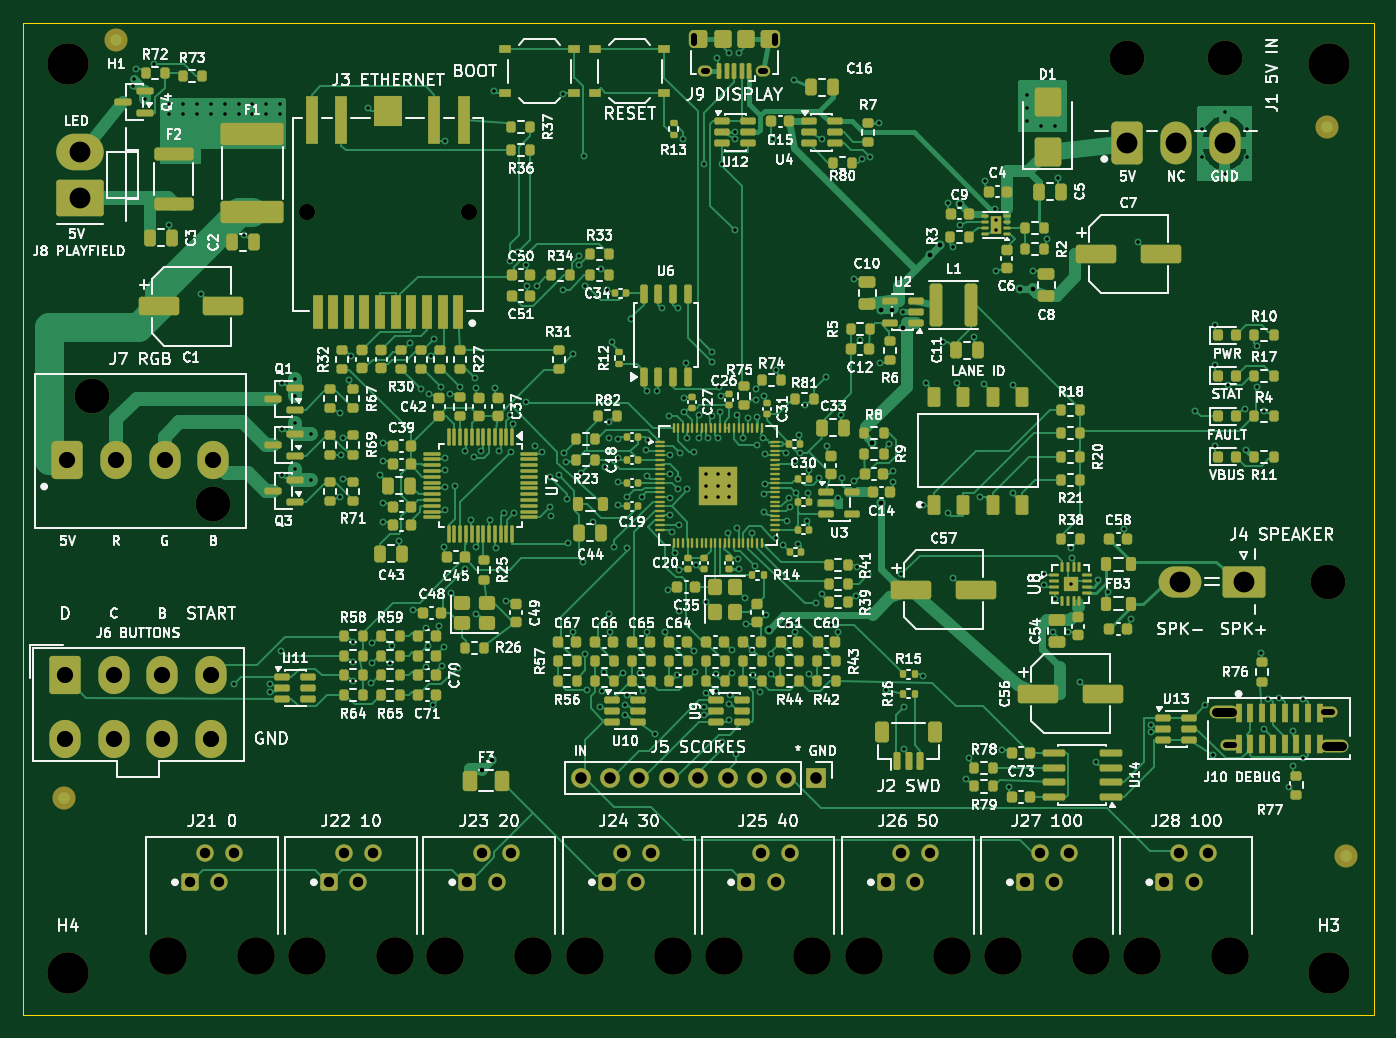
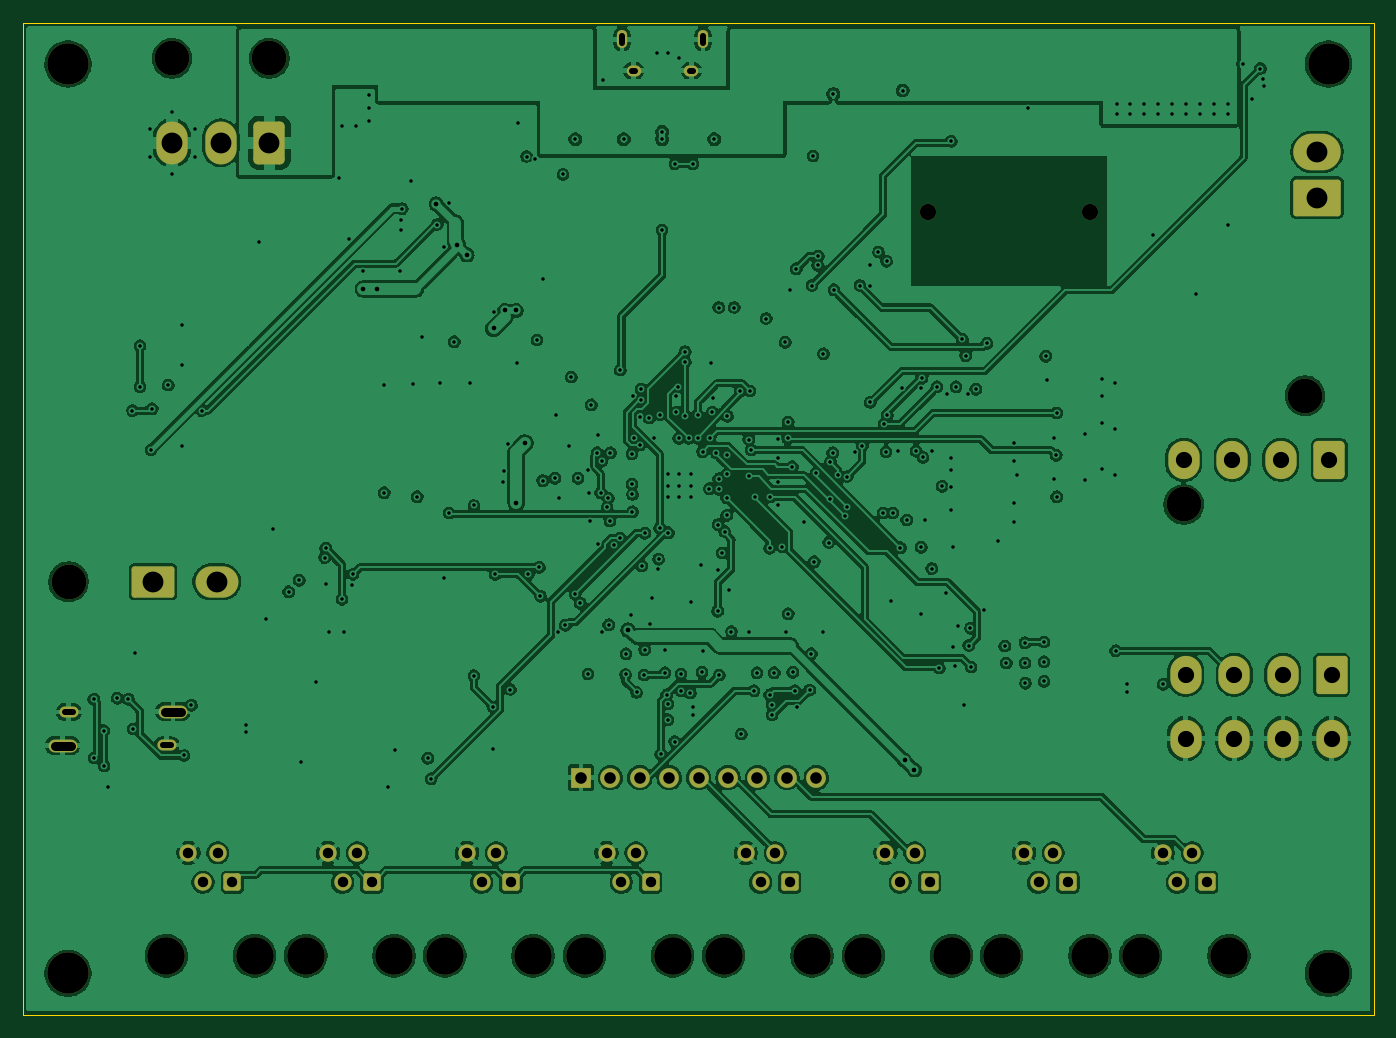
Circuit board: 11 layer files. Board 116.7 x 85.7 mm.
- bottom_copper: skeeball-controller-B_Cu.gbl (559353 bytes)
- bottom_mask: skeeball-controller-B_Mask.gbs (4903 bytes)
- paste: skeeball-controller-B_Paste.gbp (467 bytes)
- bottom_silk: skeeball-controller-B_Silkscreen.gbo (4913 bytes)
- outline: skeeball-controller-Edge_Cuts.gm1 (633 bytes)
- top_copper: skeeball-controller-F_Cu.gtl (140088 bytes)
- top_mask: skeeball-controller-F_Mask.gts (29684 bytes)
- paste: skeeball-controller-F_Paste.gtp (26432 bytes)
- top_silk: skeeball-controller-F_Silkscreen.gto (349403 bytes)
- drill: skeeball-controller-NPTH.drl (899 bytes)
- drill: skeeball-controller-PTH.drl (8171 bytes)

=== bottom_copper: skeeball-controller-B_Cu.gbl (559353 bytes, source omitted) ===
=== bottom_mask: skeeball-controller-B_Mask.gbs ===
%TF.GenerationSoftware,KiCad,Pcbnew,10.0.6*%
%TF.CreationDate,2026-10-27T13:27:48-07:00*%
%TF.ProjectId,skeeball-controller,736b6565-6261-46c6-9c2d-636f6e74726f,A-draft*%
%TF.SameCoordinates,Original*%
%TF.FileFunction,Soldermask,Bot*%
%TF.FilePolarity,Negative*%
%FSLAX46Y46*%
G04 Gerber Fmt 4.6, Leading zero omitted, Abs format (unit mm)*
G04 Created by KiCad (PCBNEW 10.0.6) date 2026-10-27 13:27:48*
%MOMM*%
%LPD*%
G01*
G04 APERTURE LIST*
G04 Aperture macros list*
%AMRoundRect*
0 Rectangle with rounded corners*
0 $1 Rounding radius*
0 $2 $3 $4 $5 $6 $7 $8 $9 X,Y pos of 4 corners*
0 Add a 4 corners polygon primitive as box body*
4,1,4,$2,$3,$4,$5,$6,$7,$8,$9,$2,$3,0*
0 Add four circle primitives for the rounded corners*
1,1,$1+$1,$2,$3*
1,1,$1+$1,$4,$5*
1,1,$1+$1,$6,$7*
1,1,$1+$1,$8,$9*
0 Add four rect primitives between the rounded corners*
20,1,$1+$1,$2,$3,$4,$5,0*
20,1,$1+$1,$4,$5,$6,$7,0*
20,1,$1+$1,$6,$7,$8,$9,0*
20,1,$1+$1,$8,$9,$2,$3,0*%
G04 Aperture macros list end*
%ADD10C,3.250000*%
%ADD11RoundRect,0.225000X-0.525000X-0.525000X0.525000X-0.525000X0.525000X0.525000X-0.525000X0.525000X0*%
%ADD12C,1.500000*%
%ADD13C,3.570000*%
%ADD14C,3.000000*%
%ADD15RoundRect,0.405000X-0.945000X-1.245000X0.945000X-1.245000X0.945000X1.245000X-0.945000X1.245000X0*%
%ADD16O,2.700000X3.300000*%
%ADD17RoundRect,0.250000X1.800000X-1.330000X1.800000X1.330000X-1.800000X1.330000X-1.800000X-1.330000X0*%
%ADD18O,4.100000X3.160000*%
%ADD19O,2.485000X1.100000*%
%ADD20O,1.650000X0.950000*%
%ADD21RoundRect,0.250001X-1.599999X1.099999X-1.599999X-1.099999X1.599999X-1.099999X1.599999X1.099999X0*%
%ADD22O,3.700000X2.700000*%
%ADD23R,1.700000X1.700000*%
%ADD24C,1.700000*%
%ADD25C,1.400000*%
%ADD26RoundRect,0.250001X-1.099999X-1.399999X1.099999X-1.399999X1.099999X1.399999X-1.099999X1.399999X0*%
%ADD27O,0.890000X1.550000*%
%ADD28O,1.250000X0.950000*%
%ADD29RoundRect,0.405000X-0.945000X-1.445000X0.945000X-1.445000X0.945000X1.445000X-0.945000X1.445000X0*%
%ADD30O,2.700000X3.700000*%
G04 APERTURE END LIST*
D10*
%TO.C,J27*%
X84630000Y-80630000D03*
X92250000Y-80630000D03*
D11*
X86535000Y-74280000D03*
D12*
X87805000Y-71740000D03*
X89075000Y-74280000D03*
X90345000Y-71740000D03*
%TD*%
D13*
%TO.C,H1*%
X3885000Y-3585000D03*
%TD*%
D14*
%TO.C,J7*%
X5910000Y-32240000D03*
X16410000Y-41640000D03*
D15*
X3810000Y-37790000D03*
D16*
X8010000Y-37790000D03*
X12210000Y-37790000D03*
X16410000Y-37790000D03*
%TD*%
D10*
%TO.C,J28*%
X96680000Y-80630000D03*
X104300000Y-80630000D03*
D11*
X98585000Y-74280000D03*
D12*
X99855000Y-71740000D03*
X101125000Y-74280000D03*
X102395000Y-71740000D03*
%TD*%
D13*
%TO.C,H2*%
X112795000Y-3585000D03*
%TD*%
D17*
%TO.C,J8*%
X4885000Y-15120000D03*
D18*
X4885000Y-11160000D03*
%TD*%
D19*
%TO.C,J10*%
X103732000Y-59535000D03*
D20*
X104275000Y-62430000D03*
X112725000Y-59570000D03*
D19*
X113268000Y-62465000D03*
%TD*%
D10*
%TO.C,J26*%
X72620000Y-80630000D03*
X80240000Y-80630000D03*
D11*
X74525000Y-74280000D03*
D12*
X75795000Y-71740000D03*
X77065000Y-74280000D03*
X78335000Y-71740000D03*
%TD*%
D10*
%TO.C,J24*%
X48520000Y-80630000D03*
X56140000Y-80630000D03*
D11*
X50425000Y-74280000D03*
D12*
X51695000Y-71740000D03*
X52965000Y-74280000D03*
X54235000Y-71740000D03*
%TD*%
D14*
%TO.C,J4*%
X112750000Y-48310000D03*
D21*
X105450000Y-48310000D03*
D22*
X99950000Y-48310000D03*
%TD*%
D23*
%TO.C,J5*%
X68470000Y-65239999D03*
D24*
X65930000Y-65239999D03*
X63390000Y-65239999D03*
X60850000Y-65239999D03*
X58310000Y-65239999D03*
X55770000Y-65239999D03*
X53230000Y-65239999D03*
X50690000Y-65239999D03*
X48150000Y-65239999D03*
%TD*%
D10*
%TO.C,J21*%
X12499999Y-80630000D03*
X20119999Y-80630000D03*
D11*
X14404999Y-74280000D03*
D12*
X15674999Y-71740000D03*
X16944999Y-74280000D03*
X18214999Y-71740000D03*
%TD*%
D25*
%TO.C,J3*%
X24500000Y-16375000D03*
X38500000Y-16375000D03*
%TD*%
D13*
%TO.C,H3*%
X112795000Y-82145000D03*
%TD*%
D10*
%TO.C,J23*%
X36460000Y-80630000D03*
X44080000Y-80630000D03*
D11*
X38365000Y-74280000D03*
D12*
X39635000Y-71740000D03*
X40905000Y-74280000D03*
X42175000Y-71740000D03*
%TD*%
D26*
%TO.C,J6*%
X3630000Y-56360000D03*
D16*
X7830000Y-56360000D03*
X12030000Y-56360000D03*
X16230000Y-56360000D03*
X3630000Y-61860000D03*
X7830000Y-61860000D03*
X12030000Y-61860000D03*
X16230000Y-61860000D03*
%TD*%
D10*
%TO.C,J22*%
X24500000Y-80630000D03*
X32120000Y-80630000D03*
D11*
X26405000Y-74280000D03*
D12*
X27675000Y-71740000D03*
X28945000Y-74280000D03*
X30215000Y-71740000D03*
%TD*%
D10*
%TO.C,J25*%
X60550000Y-80630000D03*
X68170000Y-80630000D03*
D11*
X62455000Y-74280000D03*
D12*
X63725000Y-71740000D03*
X64995000Y-74280000D03*
X66265000Y-71740000D03*
%TD*%
D13*
%TO.C,H4*%
X3885000Y-82145000D03*
%TD*%
D27*
%TO.C,J9*%
X64930000Y-1450000D03*
D28*
X63930000Y-4150000D03*
X58930000Y-4150000D03*
D27*
X57930000Y-1450000D03*
%TD*%
D14*
%TO.C,J1*%
X95400000Y-3090000D03*
X103800000Y-3090000D03*
D29*
X95400000Y-10390000D03*
D30*
X99600000Y-10390000D03*
X103800000Y-10390000D03*
%TD*%
M02*

=== paste: skeeball-controller-B_Paste.gbp ===
%TF.GenerationSoftware,KiCad,Pcbnew,10.0.6*%
%TF.CreationDate,2026-10-27T13:27:48-07:00*%
%TF.ProjectId,skeeball-controller,736b6565-6261-46c6-9c2d-636f6e74726f,A-draft*%
%TF.SameCoordinates,Original*%
%TF.FileFunction,Paste,Bot*%
%TF.FilePolarity,Positive*%
%FSLAX46Y46*%
G04 Gerber Fmt 4.6, Leading zero omitted, Abs format (unit mm)*
G04 Created by KiCad (PCBNEW 10.0.6) date 2026-10-27 13:27:48*
%MOMM*%
%LPD*%
G01*
G04 APERTURE LIST*
G04 APERTURE END LIST*
M02*

=== bottom_silk: skeeball-controller-B_Silkscreen.gbo ===
%TF.GenerationSoftware,KiCad,Pcbnew,10.0.6*%
%TF.CreationDate,2026-10-27T13:27:48-07:00*%
%TF.ProjectId,skeeball-controller,736b6565-6261-46c6-9c2d-636f6e74726f,A-draft*%
%TF.SameCoordinates,Original*%
%TF.FileFunction,Legend,Bot*%
%TF.FilePolarity,Positive*%
%FSLAX46Y46*%
G04 Gerber Fmt 4.6, Leading zero omitted, Abs format (unit mm)*
G04 Created by KiCad (PCBNEW 10.0.6) date 2026-10-27 13:27:48*
%MOMM*%
%LPD*%
G01*
G04 APERTURE LIST*
G04 Aperture macros list*
%AMRoundRect*
0 Rectangle with rounded corners*
0 $1 Rounding radius*
0 $2 $3 $4 $5 $6 $7 $8 $9 X,Y pos of 4 corners*
0 Add a 4 corners polygon primitive as box body*
4,1,4,$2,$3,$4,$5,$6,$7,$8,$9,$2,$3,0*
0 Add four circle primitives for the rounded corners*
1,1,$1+$1,$2,$3*
1,1,$1+$1,$4,$5*
1,1,$1+$1,$6,$7*
1,1,$1+$1,$8,$9*
0 Add four rect primitives between the rounded corners*
20,1,$1+$1,$2,$3,$4,$5,0*
20,1,$1+$1,$4,$5,$6,$7,0*
20,1,$1+$1,$6,$7,$8,$9,0*
20,1,$1+$1,$8,$9,$2,$3,0*%
G04 Aperture macros list end*
%ADD10C,3.250000*%
%ADD11RoundRect,0.225000X-0.525000X-0.525000X0.525000X-0.525000X0.525000X0.525000X-0.525000X0.525000X0*%
%ADD12C,1.500000*%
%ADD13C,3.570000*%
%ADD14C,3.000000*%
%ADD15RoundRect,0.405000X-0.945000X-1.245000X0.945000X-1.245000X0.945000X1.245000X-0.945000X1.245000X0*%
%ADD16O,2.700000X3.300000*%
%ADD17RoundRect,0.250000X1.800000X-1.330000X1.800000X1.330000X-1.800000X1.330000X-1.800000X-1.330000X0*%
%ADD18O,4.100000X3.160000*%
%ADD19O,2.485000X1.100000*%
%ADD20O,1.650000X0.950000*%
%ADD21RoundRect,0.250001X-1.599999X1.099999X-1.599999X-1.099999X1.599999X-1.099999X1.599999X1.099999X0*%
%ADD22O,3.700000X2.700000*%
%ADD23R,1.700000X1.700000*%
%ADD24C,1.700000*%
%ADD25C,1.400000*%
%ADD26RoundRect,0.250001X-1.099999X-1.399999X1.099999X-1.399999X1.099999X1.399999X-1.099999X1.399999X0*%
%ADD27O,0.890000X1.550000*%
%ADD28O,1.250000X0.950000*%
%ADD29RoundRect,0.405000X-0.945000X-1.445000X0.945000X-1.445000X0.945000X1.445000X-0.945000X1.445000X0*%
%ADD30O,2.700000X3.700000*%
G04 APERTURE END LIST*
%LPC*%
D10*
%TO.C,J27*%
X84630000Y-80630000D03*
X92250000Y-80630000D03*
D11*
X86535000Y-74280000D03*
D12*
X87805000Y-71740000D03*
X89075000Y-74280000D03*
X90345000Y-71740000D03*
%TD*%
D13*
%TO.C,H1*%
X3885000Y-3585000D03*
%TD*%
D14*
%TO.C,J7*%
X5910000Y-32240000D03*
X16410000Y-41640000D03*
D15*
X3810000Y-37790000D03*
D16*
X8010000Y-37790000D03*
X12210000Y-37790000D03*
X16410000Y-37790000D03*
%TD*%
D10*
%TO.C,J28*%
X96680000Y-80630000D03*
X104300000Y-80630000D03*
D11*
X98585000Y-74280000D03*
D12*
X99855000Y-71740000D03*
X101125000Y-74280000D03*
X102395000Y-71740000D03*
%TD*%
D13*
%TO.C,H2*%
X112795000Y-3585000D03*
%TD*%
D17*
%TO.C,J8*%
X4885000Y-15120000D03*
D18*
X4885000Y-11160000D03*
%TD*%
D19*
%TO.C,J10*%
X103732000Y-59535000D03*
D20*
X104275000Y-62430000D03*
X112725000Y-59570000D03*
D19*
X113268000Y-62465000D03*
%TD*%
D10*
%TO.C,J26*%
X72620000Y-80630000D03*
X80240000Y-80630000D03*
D11*
X74525000Y-74280000D03*
D12*
X75795000Y-71740000D03*
X77065000Y-74280000D03*
X78335000Y-71740000D03*
%TD*%
D10*
%TO.C,J24*%
X48520000Y-80630000D03*
X56140000Y-80630000D03*
D11*
X50425000Y-74280000D03*
D12*
X51695000Y-71740000D03*
X52965000Y-74280000D03*
X54235000Y-71740000D03*
%TD*%
D14*
%TO.C,J4*%
X112750000Y-48310000D03*
D21*
X105450000Y-48310000D03*
D22*
X99950000Y-48310000D03*
%TD*%
D23*
%TO.C,J5*%
X68470000Y-65239999D03*
D24*
X65930000Y-65239999D03*
X63390000Y-65239999D03*
X60850000Y-65239999D03*
X58310000Y-65239999D03*
X55770000Y-65239999D03*
X53230000Y-65239999D03*
X50690000Y-65239999D03*
X48150000Y-65239999D03*
%TD*%
D10*
%TO.C,J21*%
X12499999Y-80630000D03*
X20119999Y-80630000D03*
D11*
X14404999Y-74280000D03*
D12*
X15674999Y-71740000D03*
X16944999Y-74280000D03*
X18214999Y-71740000D03*
%TD*%
D25*
%TO.C,J3*%
X24500000Y-16375000D03*
X38500000Y-16375000D03*
%TD*%
D13*
%TO.C,H3*%
X112795000Y-82145000D03*
%TD*%
D10*
%TO.C,J23*%
X36460000Y-80630000D03*
X44080000Y-80630000D03*
D11*
X38365000Y-74280000D03*
D12*
X39635000Y-71740000D03*
X40905000Y-74280000D03*
X42175000Y-71740000D03*
%TD*%
D26*
%TO.C,J6*%
X3630000Y-56360000D03*
D16*
X7830000Y-56360000D03*
X12030000Y-56360000D03*
X16230000Y-56360000D03*
X3630000Y-61860000D03*
X7830000Y-61860000D03*
X12030000Y-61860000D03*
X16230000Y-61860000D03*
%TD*%
D10*
%TO.C,J22*%
X24500000Y-80630000D03*
X32120000Y-80630000D03*
D11*
X26405000Y-74280000D03*
D12*
X27675000Y-71740000D03*
X28945000Y-74280000D03*
X30215000Y-71740000D03*
%TD*%
D10*
%TO.C,J25*%
X60550000Y-80630000D03*
X68170000Y-80630000D03*
D11*
X62455000Y-74280000D03*
D12*
X63725000Y-71740000D03*
X64995000Y-74280000D03*
X66265000Y-71740000D03*
%TD*%
D13*
%TO.C,H4*%
X3885000Y-82145000D03*
%TD*%
D27*
%TO.C,J9*%
X64930000Y-1450000D03*
D28*
X63930000Y-4150000D03*
X58930000Y-4150000D03*
D27*
X57930000Y-1450000D03*
%TD*%
D14*
%TO.C,J1*%
X95400000Y-3090000D03*
X103800000Y-3090000D03*
D29*
X95400000Y-10390000D03*
D30*
X99600000Y-10390000D03*
X103800000Y-10390000D03*
%TD*%
%LPD*%
M02*

=== outline: skeeball-controller-Edge_Cuts.gm1 ===
%TF.GenerationSoftware,KiCad,Pcbnew,10.0.6*%
%TF.CreationDate,2026-10-27T13:27:48-07:00*%
%TF.ProjectId,skeeball-controller,736b6565-6261-46c6-9c2d-636f6e74726f,A-draft*%
%TF.SameCoordinates,Original*%
%TF.FileFunction,Profile,NP*%
%FSLAX46Y46*%
G04 Gerber Fmt 4.6, Leading zero omitted, Abs format (unit mm)*
G04 Created by KiCad (PCBNEW 10.0.6) date 2026-10-27 13:27:48*
%MOMM*%
%LPD*%
G01*
G04 APERTURE LIST*
%TA.AperFunction,Profile*%
%ADD10C,0.100000*%
%TD*%
G04 APERTURE END LIST*
D10*
X0Y0D02*
X116680000Y0D01*
X0Y-85730000D02*
X0Y0D01*
X116680000Y0D02*
X116680000Y-85730000D01*
X116680000Y-85730000D02*
X0Y-85730000D01*
M02*

=== top_copper: skeeball-controller-F_Cu.gtl (140088 bytes, source omitted) ===
=== top_mask: skeeball-controller-F_Mask.gts (29684 bytes, source omitted) ===
=== paste: skeeball-controller-F_Paste.gtp (26432 bytes, source omitted) ===
=== top_silk: skeeball-controller-F_Silkscreen.gto (349403 bytes, source omitted) ===
=== drill: skeeball-controller-NPTH.drl ===
M48
; DRILL file KiCad 10.0.6 date 2026-10-27T13:27:49
; FORMAT={-:-/ absolute / metric / decimal}
; #@! TF.CreationDate,2026-10-27T13:27:49-07:00
; #@! TF.GenerationSoftware,Kicad,Pcbnew,10.0.6
; #@! TF.FileFunction,NonPlated,1,4,NPTH
FMAT,2
METRIC
; #@! TA.AperFunction,NonPlated,NPTH,ComponentDrill
T1C1.400
; #@! TA.AperFunction,NonPlated,NPTH,ComponentDrill
T2C3.000
; #@! TA.AperFunction,NonPlated,NPTH,ComponentDrill
T3C3.250
; #@! TA.AperFunction,NonPlated,NPTH,ComponentDrill
T4C3.570
%
G90
G05
T1
X24.5Y-16.375
X38.5Y-16.375
T2
X5.91Y-32.24
X16.41Y-41.64
X95.4Y-3.09
X103.8Y-3.09
X112.75Y-48.31
T3
X12.5Y-80.63
X20.12Y-80.63
X24.5Y-80.63
X32.12Y-80.63
X36.46Y-80.63
X44.08Y-80.63
X48.52Y-80.63
X56.14Y-80.63
X60.55Y-80.63
X68.17Y-80.63
X72.62Y-80.63
X80.24Y-80.63
X84.63Y-80.63
X92.25Y-80.63
X96.68Y-80.63
X104.3Y-80.63
T4
X3.885Y-3.585
X3.885Y-82.145
X112.795Y-3.585
X112.795Y-82.145
M30

=== drill: skeeball-controller-PTH.drl (8171 bytes, source omitted) ===
